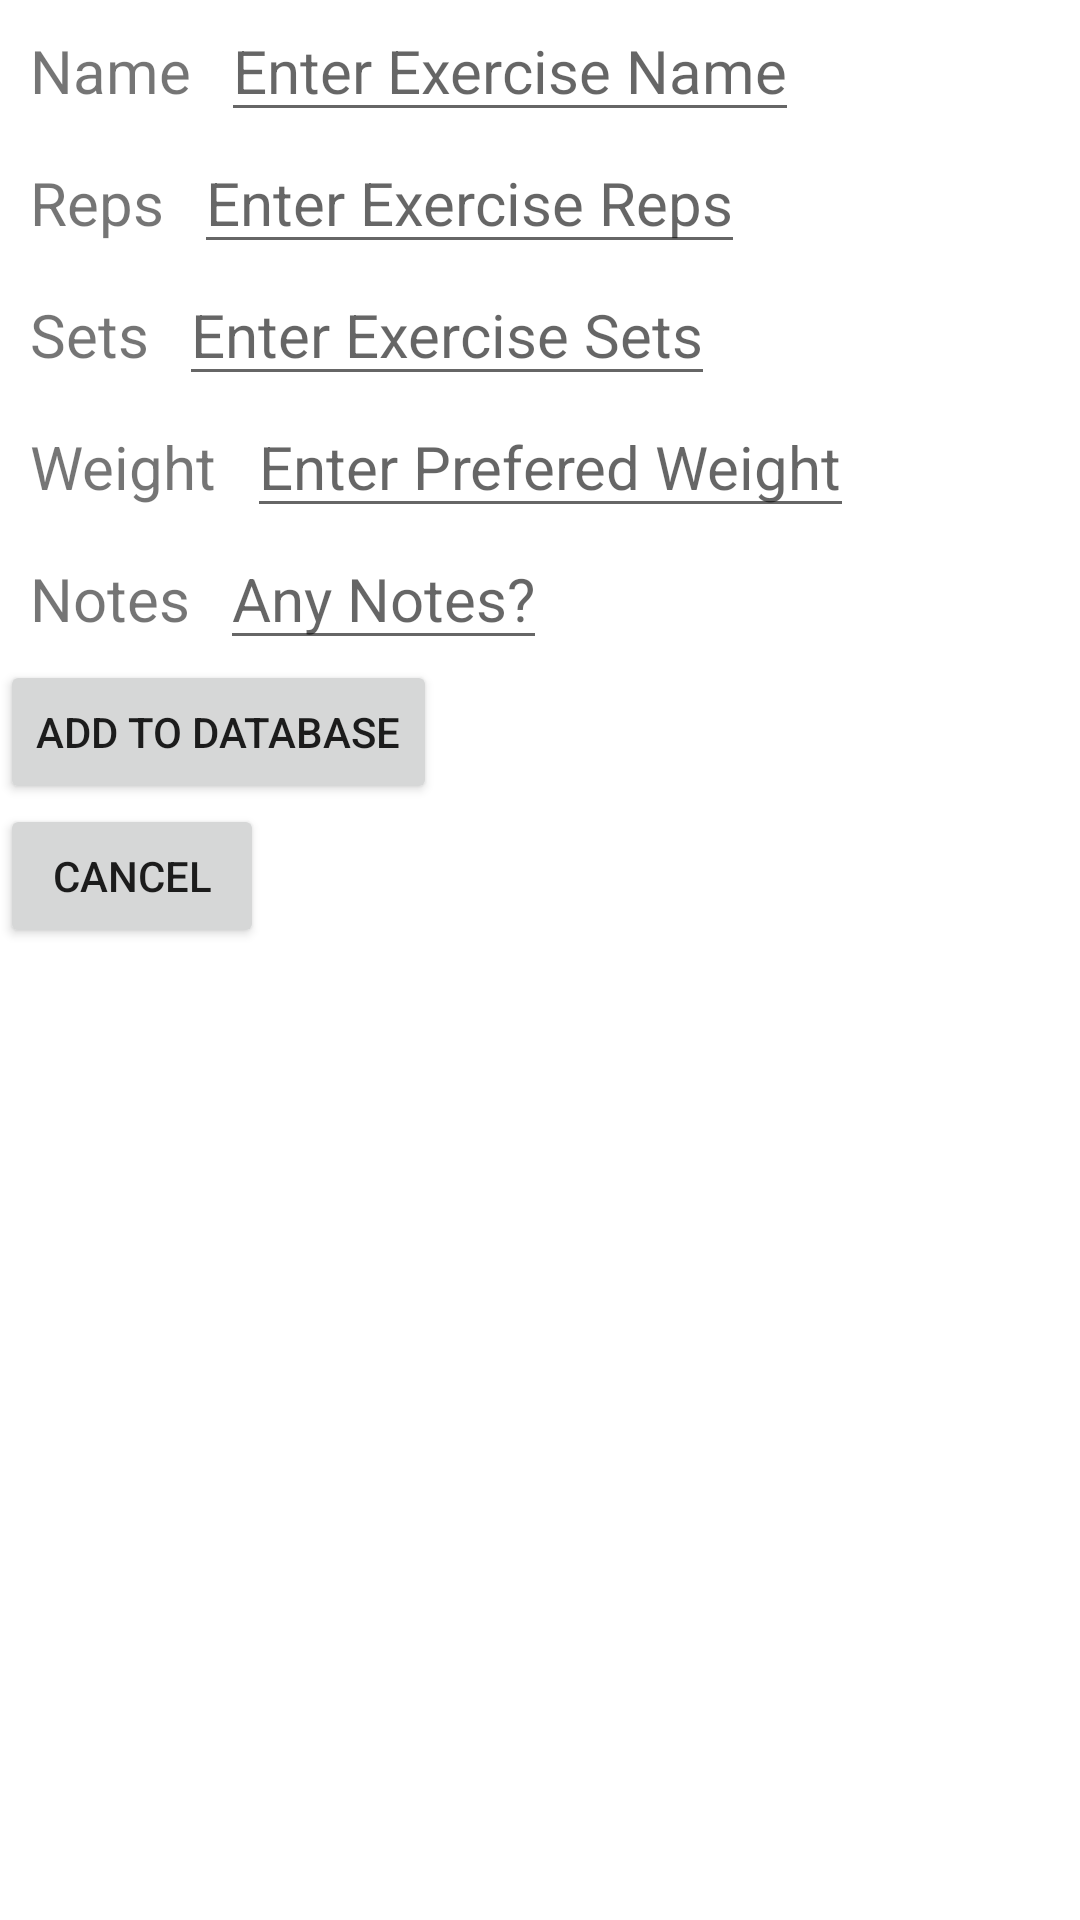

Android layout source for this screen:
<!-- AndroidManifest.xml: application theme Theme.Project2abinaiek -->
<!-- res/layout/activity_add_exercise.xml -->
<?xml version="1.0" encoding="utf-8"?>
<LinearLayout
    xmlns:android="http://schemas.android.com/apk/res/android"
    xmlns:app="http://schemas.android.com/apk/res-auto"
    xmlns:tools="http://schemas.android.com/tools"
    android:layout_width="match_parent"
    android:layout_height="match_parent"
    android:orientation="vertical"
    tools:context=".AddExerciseActivity">
    <LinearLayout
        xmlns:android="http://schemas.android.com/apk/res/android"
        android:layout_width="match_parent"
        android:layout_height="wrap_content"
        android:baselineAligned="true"
        android:orientation="horizontal">
        <TextView
            android:layout_width="wrap_content"
            android:layout_height="wrap_content"
            android:text="Name"
            android:textSize="20sp"
            android:layout_marginLeft="10dip"/>
        <EditText
            android:layout_width="wrap_content"
            android:layout_height="wrap_content"
            android:id="@+id/Name"
            android:textSize="20sp"
            android:hint="Enter Exercise Name"
            android:layout_marginLeft="10dip"/>
    </LinearLayout>

    <LinearLayout
        xmlns:android="http://schemas.android.com/apk/res/android"
        android:layout_width="match_parent"
        android:layout_height="wrap_content"
        android:baselineAligned="true"
        android:orientation="horizontal">
        <TextView
            android:layout_width="wrap_content"
            android:layout_height="wrap_content"
            android:text="Reps"
            android:textSize="20sp"
            android:layout_marginLeft="10dip"/>
        <EditText
            android:layout_width="wrap_content"
            android:layout_height="wrap_content"
            android:id="@+id/reps"
            android:textSize="20sp"
            android:hint="Enter Exercise Reps"
            android:layout_marginLeft="10dip"/>
    </LinearLayout>

    <LinearLayout
        xmlns:android="http://schemas.android.com/apk/res/android"
        android:layout_width="match_parent"
        android:layout_height="wrap_content"
        android:baselineAligned="true"
        android:orientation="horizontal">
        <TextView
            android:layout_width="wrap_content"
            android:layout_height="wrap_content"
            android:text="Sets"
            android:textSize="20sp"
            android:layout_marginLeft="10dip"/>
        <EditText
            android:layout_width="wrap_content"
            android:layout_height="wrap_content"
            android:id="@+id/sets"
            android:textSize="20sp"
            android:hint="Enter Exercise Sets"
            android:layout_marginLeft="10dip"/>
    </LinearLayout>

    <LinearLayout
        xmlns:android="http://schemas.android.com/apk/res/android"
        android:layout_width="match_parent"
        android:layout_height="wrap_content"
        android:baselineAligned="true"
        android:orientation="horizontal">
        <TextView
            android:layout_width="wrap_content"
            android:layout_height="wrap_content"
            android:text="Weight"
            android:textSize="20sp"
            android:layout_marginLeft="10dip"/>
        <EditText
            android:layout_width="wrap_content"
            android:layout_height="wrap_content"
            android:id="@+id/weight"
            android:textSize="20sp"
            android:hint="Enter Prefered Weight"
            android:layout_marginLeft="10dip"/>
    </LinearLayout>

    <LinearLayout
        xmlns:android="http://schemas.android.com/apk/res/android"
        android:layout_width="match_parent"
        android:layout_height="wrap_content"
        android:baselineAligned="true"
        android:orientation="horizontal">
        <TextView
            android:layout_width="wrap_content"
            android:layout_height="wrap_content"
            android:text="Notes"
            android:textSize="20sp"
            android:layout_marginLeft="10dip"/>
        <EditText
            android:layout_width="wrap_content"
            android:layout_height="wrap_content"
            android:id="@+id/notes"
            android:textSize="20sp"
            android:hint="Any Notes?"
            android:layout_marginLeft="10dip"/>
    </LinearLayout>

    <Button
        android:text="Add To Database"
        android:layout_width="wrap_content"
        android:layout_height="wrap_content"
        android:onClick="onAddToWorkoutClicked"
        android:id="@+id/add"/>
    <Button
        android:text="Cancel"
        android:layout_width="wrap_content"
        android:layout_height="wrap_content"
        android:onClick="onCancelClicked"
        android:id="@+id/cancel"/>


</LinearLayout>
<!-- resources referenced by this layout -->
<resources>
  <style name="Theme.Project2abinaiek" parent="Theme.MaterialComponents.DayNight.DarkActionBar">
          
          <item name="colorPrimary">@color/purple_500</item>
          <item name="colorPrimaryVariant">@color/purple_700</item>
          <item name="colorOnPrimary">@color/white</item>
          
          <item name="colorSecondary">@color/teal_200</item>
          <item name="colorSecondaryVariant">@color/teal_700</item>
          <item name="colorOnSecondary">@color/black</item>
          
          <item name="android:statusBarColor" tools:targetApi="l">?attr/colorPrimaryVariant</item>
          
      </style>
  <!-- not gathered from this repository: default colours our renderer supplied (Android Studio template values) -->
  <color name="purple_500">#FF6200EE</color>
  <color name="purple_700">#FF3700B3</color>
  <color name="teal_200">#FF03DAC5</color>
  <color name="teal_700">#FF018786</color>
  <color name="black">#FF000000</color>
  <color name="white">#FFFFFFFF</color>
</resources>
